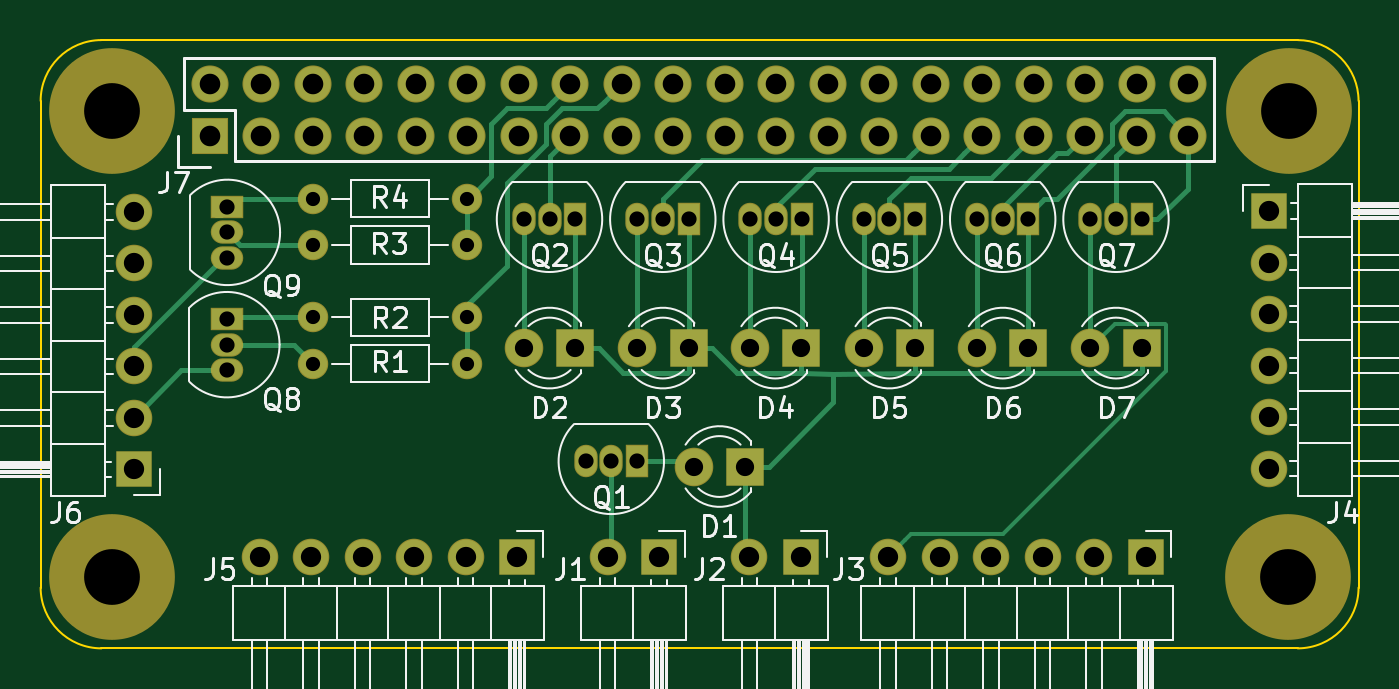
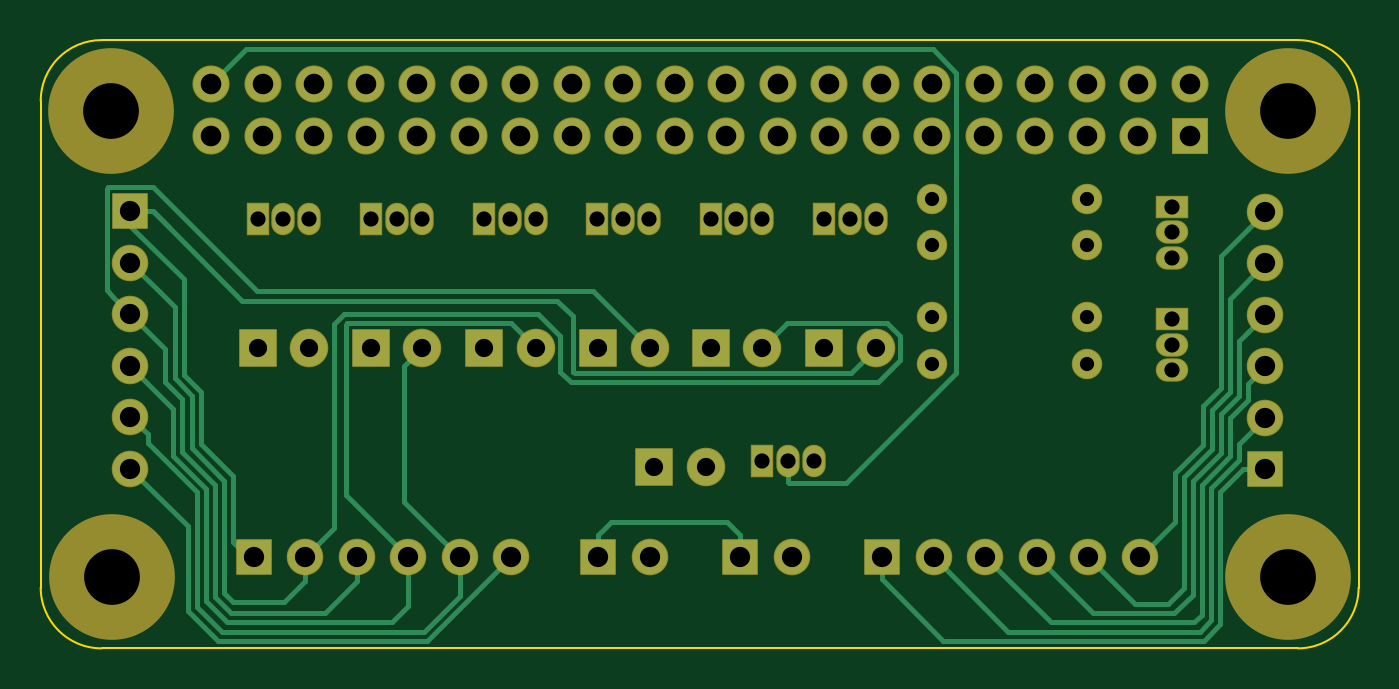
Circuit board: 8 layer files. Board 65.0 x 30.0 mm.
- bottom_copper: RPi_Zero_pHat_Template-B_Cu.gbl (11353 bytes)
- bottom_mask: RPi_Zero_pHat_Template-B_Mask.gbs (4010 bytes)
- bottom_silk: RPi_Zero_pHat_Template-B_SilkS.gbo (505 bytes)
- outline: RPi_Zero_pHat_Template-Edge_Cuts.gm1 (973 bytes)
- top_copper: RPi_Zero_pHat_Template-F_Cu.gtl (10342 bytes)
- top_mask: RPi_Zero_pHat_Template-F_Mask.gts (4010 bytes)
- top_silk: RPi_Zero_pHat_Template-F_SilkS.gto (35192 bytes)
- drill: RPi_Zero_pHat_Template.drl (2058 bytes)

=== bottom_copper: RPi_Zero_pHat_Template-B_Cu.gbl (11353 bytes, source omitted) ===
=== bottom_mask: RPi_Zero_pHat_Template-B_Mask.gbs ===
G04 #@! TF.GenerationSoftware,KiCad,Pcbnew,(5.1.5)-3*
G04 #@! TF.CreationDate,2020-03-03T17:02:05-05:00*
G04 #@! TF.ProjectId,RPi_Zero_pHat_Template,5250695f-5a65-4726-9f5f-704861745f54,rev?*
G04 #@! TF.SameCoordinates,Original*
G04 #@! TF.FileFunction,Soldermask,Bot*
G04 #@! TF.FilePolarity,Negative*
%FSLAX46Y46*%
G04 Gerber Fmt 4.6, Leading zero omitted, Abs format (unit mm)*
G04 Created by KiCad (PCBNEW (5.1.5)-3) date 2020-03-03 17:02:05*
%MOMM*%
%LPD*%
G04 APERTURE LIST*
%ADD10R,1.601600X1.151600*%
%ADD11O,1.601600X1.151600*%
%ADD12R,1.151600X1.601600*%
%ADD13O,1.151600X1.601600*%
%ADD14O,1.801600X1.801600*%
%ADD15R,1.801600X1.801600*%
%ADD16C,1.501600*%
%ADD17O,1.501600X1.501600*%
%ADD18O,1.828800X1.828800*%
%ADD19R,1.828800X1.828800*%
%ADD20C,1.901600*%
%ADD21R,1.901600X1.901600*%
%ADD22C,6.200000*%
G04 APERTURE END LIST*
D10*
X21932900Y-26502360D03*
D11*
X21932900Y-29042360D03*
X21932900Y-27772360D03*
D12*
X61468000Y-21590000D03*
D13*
X58928000Y-21590000D03*
X60198000Y-21590000D03*
D14*
X23548920Y-38249960D03*
X26088920Y-38249960D03*
X28628920Y-38249960D03*
X31168920Y-38249960D03*
X33708920Y-38249960D03*
D15*
X36248920Y-38249960D03*
D14*
X17343120Y-21219160D03*
X17343120Y-23759160D03*
X17343120Y-26299160D03*
X17343120Y-28839160D03*
X17343120Y-31379160D03*
D15*
X17343120Y-33919160D03*
D14*
X73322180Y-33886140D03*
X73322180Y-31346140D03*
X73322180Y-28806140D03*
X73322180Y-26266140D03*
X73322180Y-23726140D03*
D15*
X73322180Y-21186140D03*
D14*
X47708920Y-38249960D03*
D15*
X50248920Y-38249960D03*
D14*
X54548920Y-38249960D03*
X57088920Y-38249960D03*
X59628920Y-38249960D03*
X62168920Y-38249960D03*
X64708920Y-38249960D03*
D15*
X67248920Y-38249960D03*
D14*
X40708920Y-38249960D03*
D15*
X43248920Y-38249960D03*
D16*
X26162000Y-20574000D03*
D17*
X33782000Y-20574000D03*
X33782000Y-22860000D03*
D16*
X26162000Y-22860000D03*
X26162000Y-26416000D03*
D17*
X33782000Y-26416000D03*
X33782000Y-28702000D03*
D16*
X26162000Y-28702000D03*
D10*
X21958300Y-20965160D03*
D11*
X21958300Y-23505160D03*
X21958300Y-22235160D03*
D12*
X67056000Y-21590000D03*
D13*
X64516000Y-21590000D03*
X65786000Y-21590000D03*
D12*
X55880000Y-21590000D03*
D13*
X53340000Y-21590000D03*
X54610000Y-21590000D03*
D12*
X50292000Y-21590000D03*
D13*
X47752000Y-21590000D03*
X49022000Y-21590000D03*
D12*
X44704000Y-21590000D03*
D13*
X42164000Y-21590000D03*
X43434000Y-21590000D03*
D12*
X39116000Y-21590000D03*
D13*
X36576000Y-21590000D03*
X37846000Y-21590000D03*
D12*
X42164000Y-33528000D03*
D13*
X39624000Y-33528000D03*
X40894000Y-33528000D03*
D18*
X69336920Y-14919960D03*
X69336920Y-17459960D03*
X66796920Y-14919960D03*
X66796920Y-17459960D03*
X64256920Y-14919960D03*
X64256920Y-17459960D03*
X61716920Y-14919960D03*
X61716920Y-17459960D03*
X59176920Y-14919960D03*
X59176920Y-17459960D03*
X56636920Y-14919960D03*
X56636920Y-17459960D03*
X54096920Y-14919960D03*
X54096920Y-17459960D03*
X51556920Y-14919960D03*
X51556920Y-17459960D03*
X49016920Y-14919960D03*
X49016920Y-17459960D03*
X46476920Y-14919960D03*
X46476920Y-17459960D03*
X43936920Y-14919960D03*
X43936920Y-17459960D03*
X41396920Y-14919960D03*
X41396920Y-17459960D03*
X38856920Y-14919960D03*
X38856920Y-17459960D03*
X36316920Y-14919960D03*
X36316920Y-17459960D03*
X33776920Y-14919960D03*
X33776920Y-17459960D03*
X31236920Y-14919960D03*
X31236920Y-17459960D03*
X28696920Y-14919960D03*
X28696920Y-17459960D03*
X26156920Y-14919960D03*
X26156920Y-17459960D03*
X23616920Y-14919960D03*
X23616920Y-17459960D03*
X21076920Y-14919960D03*
D19*
X21076920Y-17459960D03*
D20*
X64516000Y-27940000D03*
D21*
X67056000Y-27940000D03*
D20*
X58928000Y-27940000D03*
D21*
X61468000Y-27940000D03*
D20*
X53340000Y-27940000D03*
D21*
X55880000Y-27940000D03*
D20*
X47711360Y-27940000D03*
D21*
X50251360Y-27940000D03*
D20*
X42164000Y-27940000D03*
D21*
X44704000Y-27940000D03*
D20*
X36576000Y-27940000D03*
D21*
X39116000Y-27940000D03*
D20*
X44958000Y-33782000D03*
D21*
X47498000Y-33782000D03*
D22*
X16248920Y-39249960D03*
X74298920Y-16249960D03*
X74248920Y-39249960D03*
X16248920Y-16249960D03*
M02*

=== bottom_silk: RPi_Zero_pHat_Template-B_SilkS.gbo ===
G04 #@! TF.GenerationSoftware,KiCad,Pcbnew,(5.1.5)-3*
G04 #@! TF.CreationDate,2020-03-03T17:02:05-05:00*
G04 #@! TF.ProjectId,RPi_Zero_pHat_Template,5250695f-5a65-4726-9f5f-704861745f54,rev?*
G04 #@! TF.SameCoordinates,Original*
G04 #@! TF.FileFunction,Legend,Bot*
G04 #@! TF.FilePolarity,Positive*
%FSLAX46Y46*%
G04 Gerber Fmt 4.6, Leading zero omitted, Abs format (unit mm)*
G04 Created by KiCad (PCBNEW (5.1.5)-3) date 2020-03-03 17:02:05*
%MOMM*%
%LPD*%
G04 APERTURE LIST*
G04 APERTURE END LIST*
M02*

=== outline: RPi_Zero_pHat_Template-Edge_Cuts.gm1 ===
G04 #@! TF.GenerationSoftware,KiCad,Pcbnew,(5.1.5)-3*
G04 #@! TF.CreationDate,2020-03-03T17:02:05-05:00*
G04 #@! TF.ProjectId,RPi_Zero_pHat_Template,5250695f-5a65-4726-9f5f-704861745f54,rev?*
G04 #@! TF.SameCoordinates,Original*
G04 #@! TF.FileFunction,Profile,NP*
%FSLAX46Y46*%
G04 Gerber Fmt 4.6, Leading zero omitted, Abs format (unit mm)*
G04 Created by KiCad (PCBNEW (5.1.5)-3) date 2020-03-03 17:02:05*
%MOMM*%
%LPD*%
G04 APERTURE LIST*
%ADD10C,0.100000*%
G04 APERTURE END LIST*
D10*
X15748920Y-42749960D02*
X74748920Y-42749960D01*
X77748920Y-15749960D02*
G75*
G03X74748920Y-12749960I-3000000J0D01*
G01*
X15748920Y-12749960D02*
G75*
G03X12748920Y-15749960I0J-3000000D01*
G01*
X15748920Y-12749960D02*
X74748920Y-12749960D01*
X74748920Y-42749960D02*
G75*
G03X77748920Y-39749960I0J3000000D01*
G01*
X12748920Y-39749960D02*
G75*
G03X15748920Y-42749960I3000000J0D01*
G01*
X12748920Y-15749960D02*
X12748920Y-39749960D01*
X77748920Y-15749960D02*
X77748920Y-39749960D01*
M02*

=== top_copper: RPi_Zero_pHat_Template-F_Cu.gtl (10342 bytes, source omitted) ===
=== top_mask: RPi_Zero_pHat_Template-F_Mask.gts ===
G04 #@! TF.GenerationSoftware,KiCad,Pcbnew,(5.1.5)-3*
G04 #@! TF.CreationDate,2020-03-03T17:02:05-05:00*
G04 #@! TF.ProjectId,RPi_Zero_pHat_Template,5250695f-5a65-4726-9f5f-704861745f54,rev?*
G04 #@! TF.SameCoordinates,Original*
G04 #@! TF.FileFunction,Soldermask,Top*
G04 #@! TF.FilePolarity,Negative*
%FSLAX46Y46*%
G04 Gerber Fmt 4.6, Leading zero omitted, Abs format (unit mm)*
G04 Created by KiCad (PCBNEW (5.1.5)-3) date 2020-03-03 17:02:05*
%MOMM*%
%LPD*%
G04 APERTURE LIST*
%ADD10R,1.601600X1.151600*%
%ADD11O,1.601600X1.151600*%
%ADD12R,1.151600X1.601600*%
%ADD13O,1.151600X1.601600*%
%ADD14O,1.801600X1.801600*%
%ADD15R,1.801600X1.801600*%
%ADD16C,1.501600*%
%ADD17O,1.501600X1.501600*%
%ADD18O,1.828800X1.828800*%
%ADD19R,1.828800X1.828800*%
%ADD20C,1.901600*%
%ADD21R,1.901600X1.901600*%
%ADD22C,6.200000*%
G04 APERTURE END LIST*
D10*
X21932900Y-26502360D03*
D11*
X21932900Y-29042360D03*
X21932900Y-27772360D03*
D12*
X61468000Y-21590000D03*
D13*
X58928000Y-21590000D03*
X60198000Y-21590000D03*
D14*
X23548920Y-38249960D03*
X26088920Y-38249960D03*
X28628920Y-38249960D03*
X31168920Y-38249960D03*
X33708920Y-38249960D03*
D15*
X36248920Y-38249960D03*
D14*
X17343120Y-21219160D03*
X17343120Y-23759160D03*
X17343120Y-26299160D03*
X17343120Y-28839160D03*
X17343120Y-31379160D03*
D15*
X17343120Y-33919160D03*
D14*
X73322180Y-33886140D03*
X73322180Y-31346140D03*
X73322180Y-28806140D03*
X73322180Y-26266140D03*
X73322180Y-23726140D03*
D15*
X73322180Y-21186140D03*
D14*
X47708920Y-38249960D03*
D15*
X50248920Y-38249960D03*
D14*
X54548920Y-38249960D03*
X57088920Y-38249960D03*
X59628920Y-38249960D03*
X62168920Y-38249960D03*
X64708920Y-38249960D03*
D15*
X67248920Y-38249960D03*
D14*
X40708920Y-38249960D03*
D15*
X43248920Y-38249960D03*
D16*
X26162000Y-20574000D03*
D17*
X33782000Y-20574000D03*
X33782000Y-22860000D03*
D16*
X26162000Y-22860000D03*
X26162000Y-26416000D03*
D17*
X33782000Y-26416000D03*
X33782000Y-28702000D03*
D16*
X26162000Y-28702000D03*
D10*
X21958300Y-20965160D03*
D11*
X21958300Y-23505160D03*
X21958300Y-22235160D03*
D12*
X67056000Y-21590000D03*
D13*
X64516000Y-21590000D03*
X65786000Y-21590000D03*
D12*
X55880000Y-21590000D03*
D13*
X53340000Y-21590000D03*
X54610000Y-21590000D03*
D12*
X50292000Y-21590000D03*
D13*
X47752000Y-21590000D03*
X49022000Y-21590000D03*
D12*
X44704000Y-21590000D03*
D13*
X42164000Y-21590000D03*
X43434000Y-21590000D03*
D12*
X39116000Y-21590000D03*
D13*
X36576000Y-21590000D03*
X37846000Y-21590000D03*
D12*
X42164000Y-33528000D03*
D13*
X39624000Y-33528000D03*
X40894000Y-33528000D03*
D18*
X69336920Y-14919960D03*
X69336920Y-17459960D03*
X66796920Y-14919960D03*
X66796920Y-17459960D03*
X64256920Y-14919960D03*
X64256920Y-17459960D03*
X61716920Y-14919960D03*
X61716920Y-17459960D03*
X59176920Y-14919960D03*
X59176920Y-17459960D03*
X56636920Y-14919960D03*
X56636920Y-17459960D03*
X54096920Y-14919960D03*
X54096920Y-17459960D03*
X51556920Y-14919960D03*
X51556920Y-17459960D03*
X49016920Y-14919960D03*
X49016920Y-17459960D03*
X46476920Y-14919960D03*
X46476920Y-17459960D03*
X43936920Y-14919960D03*
X43936920Y-17459960D03*
X41396920Y-14919960D03*
X41396920Y-17459960D03*
X38856920Y-14919960D03*
X38856920Y-17459960D03*
X36316920Y-14919960D03*
X36316920Y-17459960D03*
X33776920Y-14919960D03*
X33776920Y-17459960D03*
X31236920Y-14919960D03*
X31236920Y-17459960D03*
X28696920Y-14919960D03*
X28696920Y-17459960D03*
X26156920Y-14919960D03*
X26156920Y-17459960D03*
X23616920Y-14919960D03*
X23616920Y-17459960D03*
X21076920Y-14919960D03*
D19*
X21076920Y-17459960D03*
D20*
X64516000Y-27940000D03*
D21*
X67056000Y-27940000D03*
D20*
X58928000Y-27940000D03*
D21*
X61468000Y-27940000D03*
D20*
X53340000Y-27940000D03*
D21*
X55880000Y-27940000D03*
D20*
X47711360Y-27940000D03*
D21*
X50251360Y-27940000D03*
D20*
X42164000Y-27940000D03*
D21*
X44704000Y-27940000D03*
D20*
X36576000Y-27940000D03*
D21*
X39116000Y-27940000D03*
D20*
X44958000Y-33782000D03*
D21*
X47498000Y-33782000D03*
D22*
X16248920Y-39249960D03*
X74298920Y-16249960D03*
X74248920Y-39249960D03*
X16248920Y-16249960D03*
M02*

=== top_silk: RPi_Zero_pHat_Template-F_SilkS.gto (35192 bytes, source omitted) ===
=== drill: RPi_Zero_pHat_Template.drl ===
M48
; DRILL file {KiCad (5.1.5)-3} date 3/3/2020 5:01:24 PM
; FORMAT={-:-/ absolute / inch / decimal}
; #@! TF.CreationDate,2020-03-03T17:01:24-05:00
; #@! TF.GenerationSoftware,Kicad,Pcbnew,(5.1.5)-3
FMAT,2
INCH
T1C0.0276
T2C0.0295
T3C0.0354
T4C0.0394
T5C0.0400
T6C0.1083
%
G90
G05
T1
X1.03Y-1.04
X1.03Y-0.81
X1.33Y-0.81
X1.03Y-0.9
X1.33Y-0.9
X1.33Y-1.04
X1.03Y-1.13
X1.33Y-1.13
T2
X1.56Y-1.32
X1.61Y-1.32
X1.66Y-1.32
X2.1Y-0.85
X2.15Y-0.85
X2.2Y-0.85
X2.54Y-0.85
X2.59Y-0.85
X2.64Y-0.85
X1.44Y-0.85
X1.49Y-0.85
X1.54Y-0.85
X0.8645Y-0.8254
X0.8645Y-0.8754
X0.8645Y-0.9254
X0.8635Y-1.0434
X0.8635Y-1.0934
X0.8635Y-1.1434
X1.66Y-0.85
X1.71Y-0.85
X1.76Y-0.85
X1.88Y-0.85
X1.93Y-0.85
X1.98Y-0.85
X2.32Y-0.85
X2.37Y-0.85
X2.42Y-0.85
T3
X1.8784Y-1.1
X1.9784Y-1.1
X2.32Y-1.1
X2.42Y-1.1
X1.77Y-1.33
X1.87Y-1.33
X1.66Y-1.1
X1.76Y-1.1
X1.44Y-1.1
X1.54Y-1.1
X2.54Y-1.1
X2.64Y-1.1
X2.1Y-1.1
X2.2Y-1.1
T4
X0.6828Y-0.8354
X0.6828Y-0.9354
X0.6828Y-1.0354
X0.6828Y-1.1354
X0.6828Y-1.2354
X0.6828Y-1.3354
X1.8783Y-1.5059
X1.9783Y-1.5059
X2.1476Y-1.5059
X2.2476Y-1.5059
X2.3476Y-1.5059
X2.4476Y-1.5059
X2.5476Y-1.5059
X2.6476Y-1.5059
X0.9271Y-1.5059
X1.0271Y-1.5059
X1.1271Y-1.5059
X1.2271Y-1.5059
X1.3271Y-1.5059
X1.4271Y-1.5059
X1.6027Y-1.5059
X1.7027Y-1.5059
X2.8867Y-0.8341
X2.8867Y-0.9341
X2.8867Y-1.0341
X2.8867Y-1.1341
X2.8867Y-1.2341
X2.8867Y-1.3341
T5
X0.8298Y-0.5874
X0.8298Y-0.6874
X0.9298Y-0.5874
X0.9298Y-0.6874
X1.0298Y-0.5874
X1.0298Y-0.6874
X1.1298Y-0.5874
X1.1298Y-0.6874
X1.2298Y-0.5874
X1.2298Y-0.6874
X1.3298Y-0.5874
X1.3298Y-0.6874
X1.4298Y-0.5874
X1.4298Y-0.6874
X1.5298Y-0.5874
X1.5298Y-0.6874
X1.6298Y-0.5874
X1.6298Y-0.6874
X1.7298Y-0.5874
X1.7298Y-0.6874
X1.8298Y-0.5874
X1.8298Y-0.6874
X1.9298Y-0.5874
X1.9298Y-0.6874
X2.0298Y-0.5874
X2.0298Y-0.6874
X2.1298Y-0.5874
X2.1298Y-0.6874
X2.2298Y-0.5874
X2.2298Y-0.6874
X2.3298Y-0.5874
X2.3298Y-0.6874
X2.4298Y-0.5874
X2.4298Y-0.6874
X2.5298Y-0.5874
X2.5298Y-0.6874
X2.6298Y-0.5874
X2.6298Y-0.6874
X2.7298Y-0.5874
X2.7298Y-0.6874
T6
X0.6397Y-1.5453
X0.6397Y-0.6398
X2.9252Y-0.6398
X2.9232Y-1.5453
T0
M30

